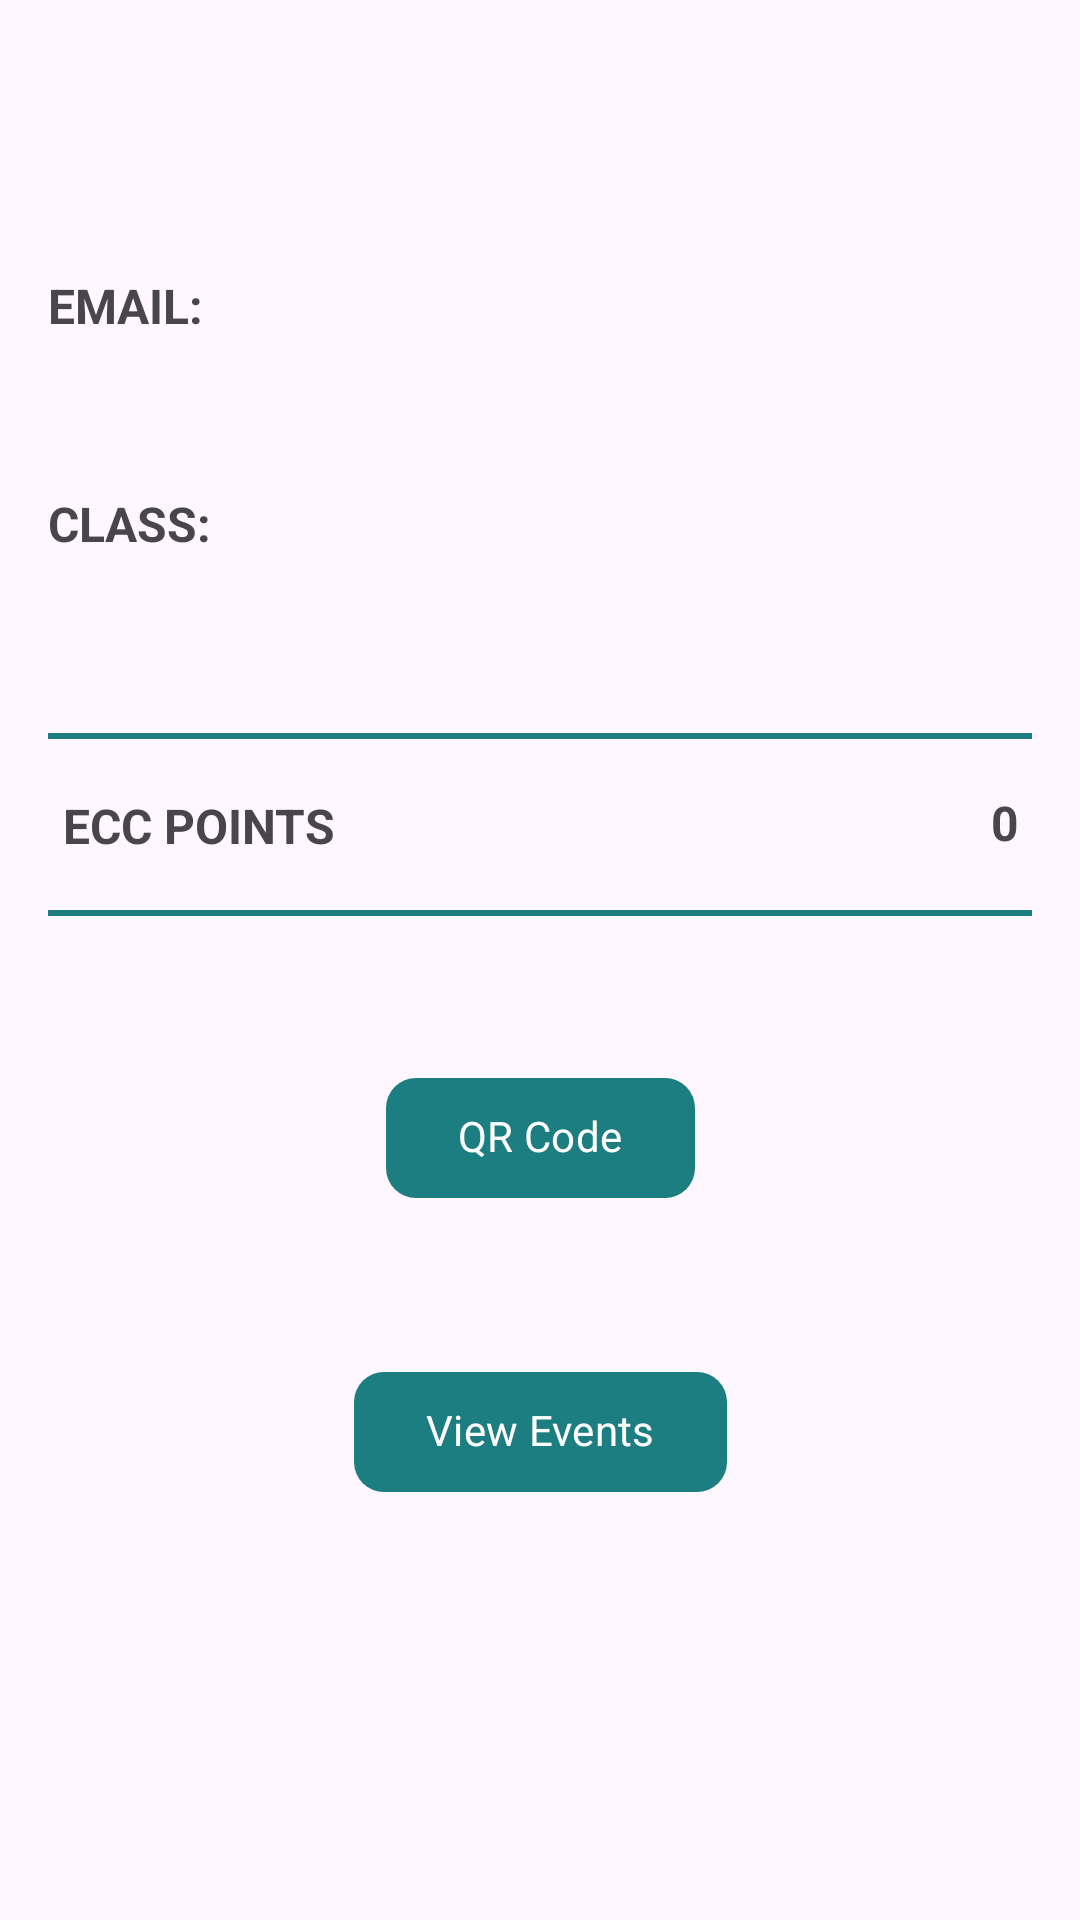

Reconstruct the res/layout file that produces this screen, plus the resources it refers to.
<!-- AndroidManifest.xml: activity theme Theme.StudentApp -->
<!-- res/layout/activity_main.xml -->
<?xml version="1.0" encoding="utf-8"?>
<androidx.constraintlayout.widget.ConstraintLayout xmlns:android="http://schemas.android.com/apk/res/android"
    xmlns:app="http://schemas.android.com/apk/res-auto"
    xmlns:tools="http://schemas.android.com/tools"
    android:layout_width="match_parent"
    android:layout_height="match_parent"
    android:padding="16dp"
    tools:context=".MainActivity">

    <Button
        android:id="@+id/qr_btn"
        style="@style/button"
        android:layout_width="wrap_content"
        android:layout_height="wrap_content"
        android:layout_marginTop="50dp"
        android:includeFontPadding="false"
        android:text="@string/generate_qr"
        app:layout_constraintEnd_toEndOf="parent"
        app:layout_constraintStart_toStartOf="parent"
        app:layout_constraintTop_toBottomOf="@+id/view" />
    <Button
        android:id="@+id/events_btn"
        style="@style/button"
        android:layout_width="wrap_content"
        android:layout_height="wrap_content"
        android:layout_marginTop="50dp"
        android:includeFontPadding="false"
        android:text="View Events"
        app:layout_constraintEnd_toEndOf="parent"
        app:layout_constraintStart_toStartOf="parent"
        app:layout_constraintTop_toBottomOf="@+id/qr_btn" />

    <TextView
        android:id="@+id/welcome_tv"
        style="@style/welcome"
        android:layout_width="wrap_content"
        android:layout_height="wrap_content"
        android:maxLines="2"
        android:textSize="32sp"
        app:layout_constraintStart_toStartOf="parent"
        app:layout_constraintTop_toTopOf="parent" />

    
    
    
    
    
    
    
    
    
    

    
    
    
    
    
    
    
    

    
    
    
    
    
    
    
    
    

    
    
    
    
    
    
    
    

    <TextView
        android:id="@+id/email_tv"
        android:layout_width="wrap_content"
        android:layout_height="wrap_content"
        android:layout_marginTop="32dp"
        android:text="email:"
        android:theme="@style/info_title.Bold"
        app:layout_constraintStart_toStartOf="parent"
        app:layout_constraintTop_toBottomOf="@+id/welcome_tv" />

    <TextView
        android:id="@+id/email_tv2"
        android:layout_width="wrap_content"
        android:layout_height="wrap_content"
        android:theme="@style/info_title"
        app:layout_constraintStart_toStartOf="parent"
        app:layout_constraintTop_toBottomOf="@+id/email_tv" />

    <TextView
        android:id="@+id/class_tv"
        android:layout_width="wrap_content"
        android:layout_height="wrap_content"
        android:layout_marginTop="24dp"
        android:text="class:"
        android:theme="@style/info_title.Bold"
        app:layout_constraintStart_toStartOf="parent"
        app:layout_constraintTop_toBottomOf="@+id/email_tv2" />

    <TextView
        android:id="@+id/class_tv2"
        android:layout_width="wrap_content"
        android:layout_height="wrap_content"
        android:textAllCaps="true"
        android:theme="@style/info_title"
        app:layout_constraintStart_toStartOf="parent"
        app:layout_constraintTop_toBottomOf="@+id/class_tv" />

    <View
        android:id="@+id/view"
        android:layout_width="351dp"
        android:layout_height="61dp"
        android:layout_marginTop="32dp"
        android:background="@drawable/cardbg"
        app:layout_constraintEnd_toEndOf="parent"
        app:layout_constraintHorizontal_bias="0.5"
        app:layout_constraintStart_toStartOf="parent"
        app:layout_constraintTop_toBottomOf="@+id/class_tv2" />

    <TextView
        android:id="@+id/score_tv"
        android:layout_width="wrap_content"
        android:layout_height="wrap_content"
        android:includeFontPadding="false"
        android:padding="16sp"
        android:paddingHorizontal="16sp"

        android:text="0"
        android:textAlignment="center"
        android:theme="@style/info_title.Bold"
        app:layout_constraintBottom_toBottomOf="@+id/view"
        app:layout_constraintEnd_toEndOf="@+id/view"
        app:layout_constraintTop_toTopOf="@+id/view" />

    <TextView
        android:id="@+id/points_tv"
        android:layout_width="wrap_content"
        android:layout_height="wrap_content"
        android:includeFontPadding="false"
        android:padding="16sp"
        android:paddingHorizontal="16sp"
        android:text="ECC Points"
        android:theme="@style/info_title.Bold"
        app:layout_constraintBottom_toBottomOf="@+id/view"
        app:layout_constraintStart_toStartOf="@+id/view"
        app:layout_constraintTop_toTopOf="@+id/view"
        app:layout_constraintVertical_bias="0.6" />

</androidx.constraintlayout.widget.ConstraintLayout>
<!-- resources referenced by this layout -->
<resources>
  <!-- drawable cardbg (drawable) -->
  <?xml version="1.0" encoding="utf-8"?>
  <shape xmlns:android="http://schemas.android.com/apk/res/android">
      <stroke android:width="2dp"
          android:color="@color/blue_500"/>
      <corners android:radius="10dp"/>
  </shape>
  <string name="email_tv">email:</string>
  <string name="generate_qr">QR Code</string>
  <string name="uid_tv">uid:</string>
  <style name="button">
          <item name="fontFamily">@font/inter_bold</item>
          <item name="cornerRadius">10dp</item>
      </style>
  <style name="info_title">
          <item name="android:textSize">20sp</item>
          <item name="fontFamily">@font/inter</item>
          <item name="maxLines">1</item>
      </style>
  <style name="info_title.Bold">
          <item name="textAllCaps">true</item>
          <item name="android:textSize">16sp</item>
          <item name="fontFamily">@font/inter</item>
          <item name="android:textStyle">bold</item>
      </style>
  <style name="welcome">
          <item name="fontFamily">@font/inter</item>
          <item name="android:textSize">32sp</item>
      </style>
  <style name="Theme.StudentApp" parent="Theme.Material3.Light">
          
          <item name="colorPrimary">@color/blue_500</item>
          <item name="colorPrimaryVariant">@color/blue_700</item>
          <item name="colorOnPrimary">@color/white</item>
          
          <item name="colorSecondary">@color/grey_200</item>
          <item name="colorSecondaryVariant">@color/grey_700</item>
          <item name="colorOnSecondary">@color/black</item>
          
          <item name="android:statusBarColor">?attr/colorPrimaryVariant</item>
          
      </style>
  <color name="blue_500">#1C7E81</color>
  <color name="blue_700">#0D5B5E</color>
  <color name="white">#FFFFFFFF</color>
  <color name="grey_200">#B3B3B3</color>
  <color name="grey_700">#5F5F5F</color>
  <color name="black">#FF000000</color>
</resources>
